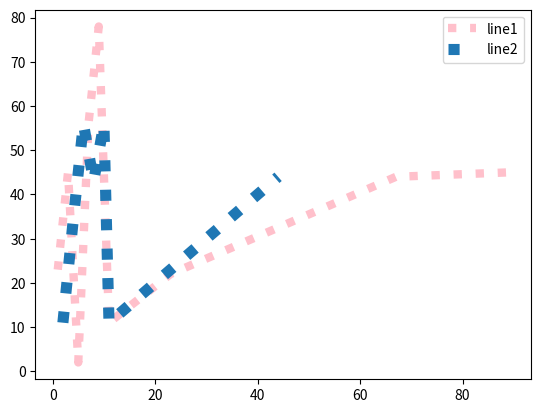

Source code (Python):
# import matplotlib
import matplotlib.pyplot as plt

# create array 1 for first line
firstarray1 = [1, 3, 5, 7, 9, 11, 23, 45, 67, 89]

# create array 2 for first line
secondarray1 = [23, 45, 2, 56, 78, 11, 22, 33, 44, 45]

# create array 1 for second line
firstarray2 = [2, 4, 6, 8, 10, 11, 22, 33, 44]

# create array 2 for second line
secondarray2 = [11, 34, 56, 43, 56, 11, 22, 33, 44]

# plot the line1
plt.plot(firstarray1, secondarray1, linestyle='dotted',
		label='line1', linewidth=6, color="pink")

# plot the line2
plt.plot(firstarray2, secondarray2, linestyle='dotted',
		label='line2', linewidth=8)

plt.legend()

# display
plt.show()
